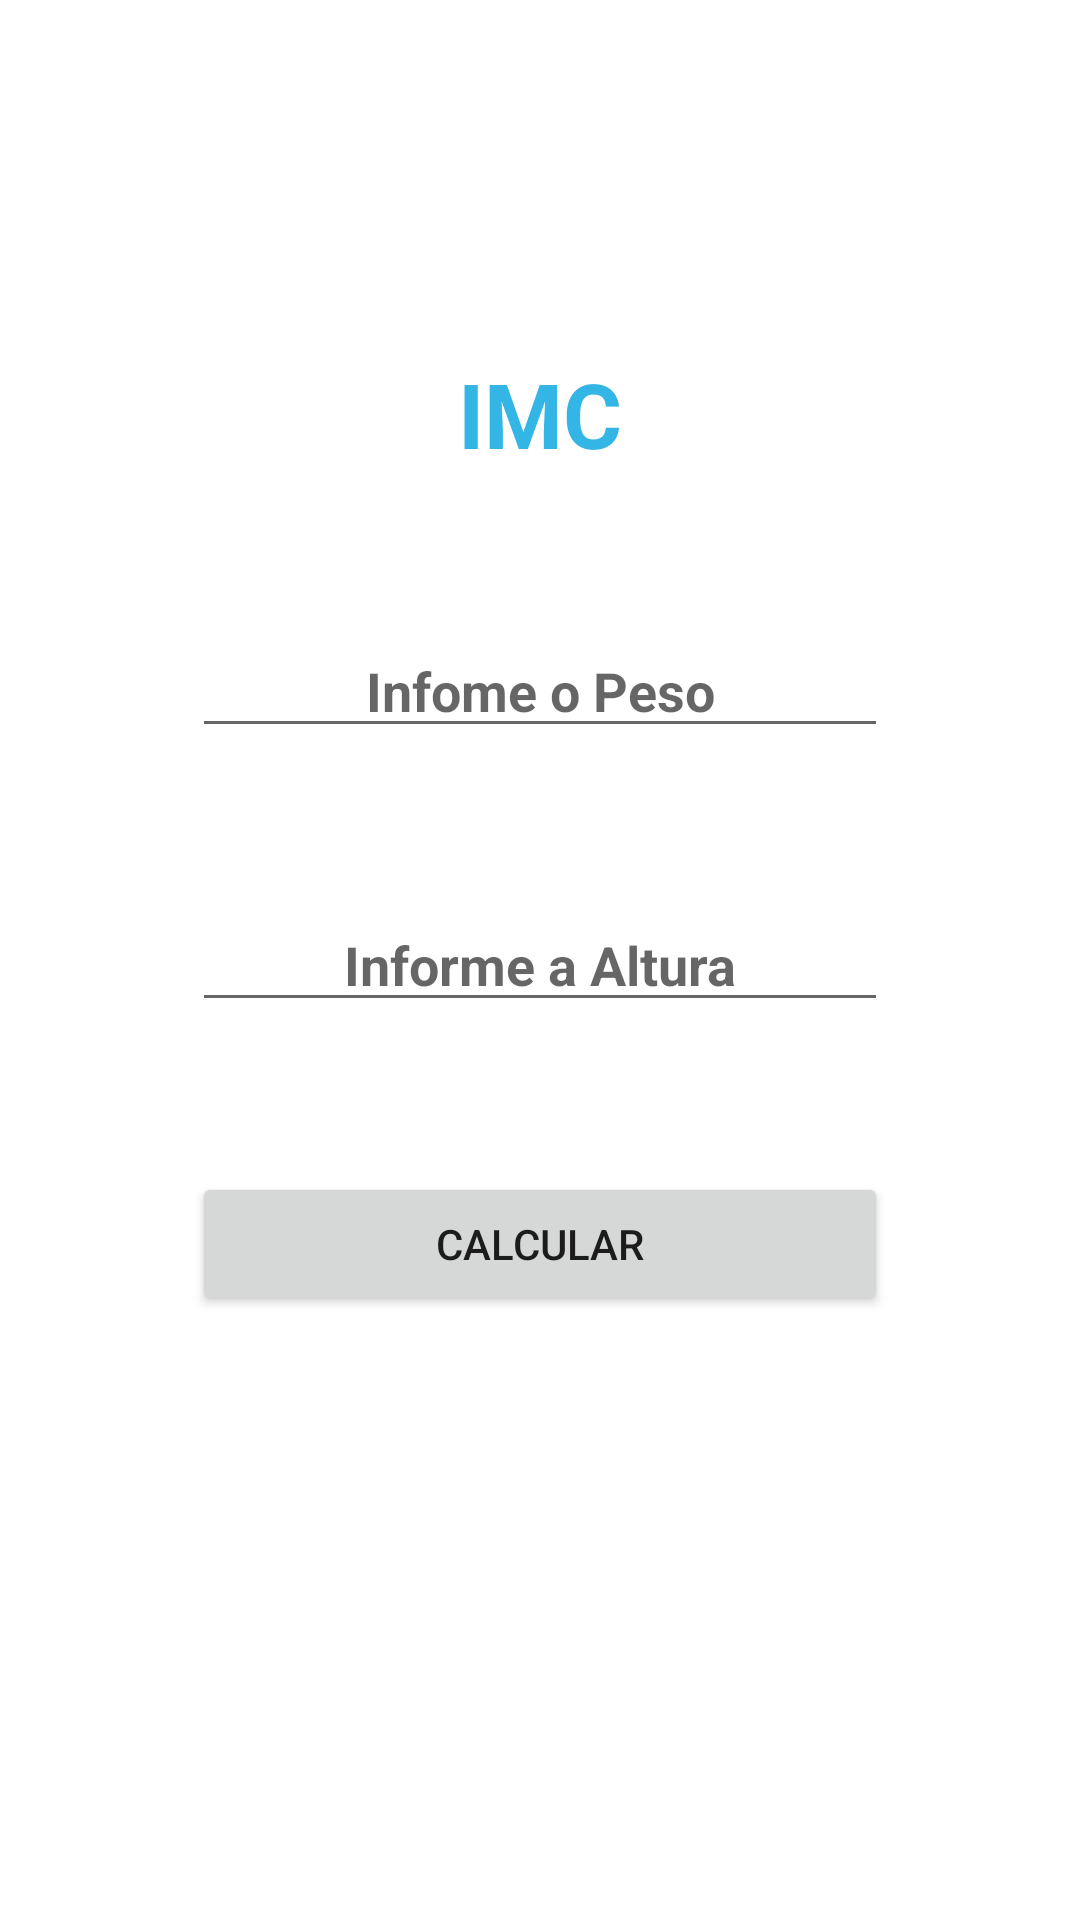

This screen was rendered from an Android layout file. Write that file and the resources it references.
<!-- AndroidManifest.xml: application theme Theme.TreinamentoKotlinIMC -->
<!-- res/layout/activity_relative.xml -->
<?xml version="1.0" encoding="utf-8"?>
<RelativeLayout
    xmlns:android="http://schemas.android.com/apk/res/android"
    xmlns:app="http://schemas.android.com/apk/res-auto"
    xmlns:tools="http://schemas.android.com/tools"
    android:layout_width="match_parent"
    android:layout_height="match_parent">

    <TextView
        android:id="@+id/textView"
        style="@style/title"
        android:layout_width="wrap_content"
        android:layout_height="wrap_content"
        android:text="IMC"
        android:textAlignment="center"
        android:layout_centerHorizontal="true"
        android:layout_above="@id/peso"/>

    <EditText
        android:id="@+id/peso"
        style="@style/input_style"
        android:layout_width="match_parent"
        android:layout_height="wrap_content"
        android:hint="Infome o Peso"
        android:inputType="number"
        android:layout_marginTop="50dp"
        android:layout_above="@id/altura"
        />

    <EditText
        android:id="@+id/altura"
        style="@style/input_style"
        android:layout_width="match_parent"
        android:layout_height="wrap_content"
        android:layout_marginTop="50dp"
        android:ems="10"
        android:hint="Informe a Altura"
        android:inputType="number"
        android:layout_centerInParent="true"
         />

    <Button
        android:id="@+id/button"
        android:layout_width="match_parent"
        android:layout_height="wrap_content"
        android:layout_alignStart="@id/altura"
        android:layout_alignEnd="@id/altura"
        android:layout_marginTop="50dp"
        android:text="Calcular"
        android:layout_below="@id/altura" />
</RelativeLayout>
<!-- resources referenced by this layout -->
<resources>
  <style name="input_style">
          <item name="android:layout_marginTop">36dp</item>
          <item name="android:layout_marginHorizontal">64dp</item>
          <item name="android:inputType">numberDecimal</item>
          <item name="android:textColor">@android:color/holo_green_dark</item>
          <item name="android:textStyle">bold</item>
          <item name="android:textAlignment">center</item>
      </style>
  <style name="title">
          <item name="android:textColor">@android:color/holo_blue_light</item>
          <item name="android:textStyle">bold</item>
          <item name="android:textSize">30sp</item>
          <item name="android:textAlignment">center</item>
          <item name="android:textAllCaps">true</item>
      </style>
  <style name="Theme.TreinamentoKotlinIMC" parent="Theme.MaterialComponents.DayNight.DarkActionBar">
          
          <item name="colorPrimary">@color/purple_500</item>
          <item name="colorPrimaryVariant">@color/purple_700</item>
          <item name="colorOnPrimary">@color/white</item>
          
          <item name="colorSecondary">@color/teal_200</item>
          <item name="colorSecondaryVariant">@color/teal_700</item>
          <item name="colorOnSecondary">@color/black</item>
          
          <item name="android:statusBarColor" tools:targetApi="l">?attr/colorPrimaryVariant</item>
          
      </style>
  <!-- not gathered from this repository: default colours our renderer supplied (Android Studio template values) -->
  <color name="purple_500">#FF6200EE</color>
  <color name="purple_700">#FF3700B3</color>
  <color name="teal_200">#FF03DAC5</color>
  <color name="teal_700">#FF018786</color>
  <color name="black">#FF000000</color>
  <color name="white">#FFFFFFFF</color>
</resources>
